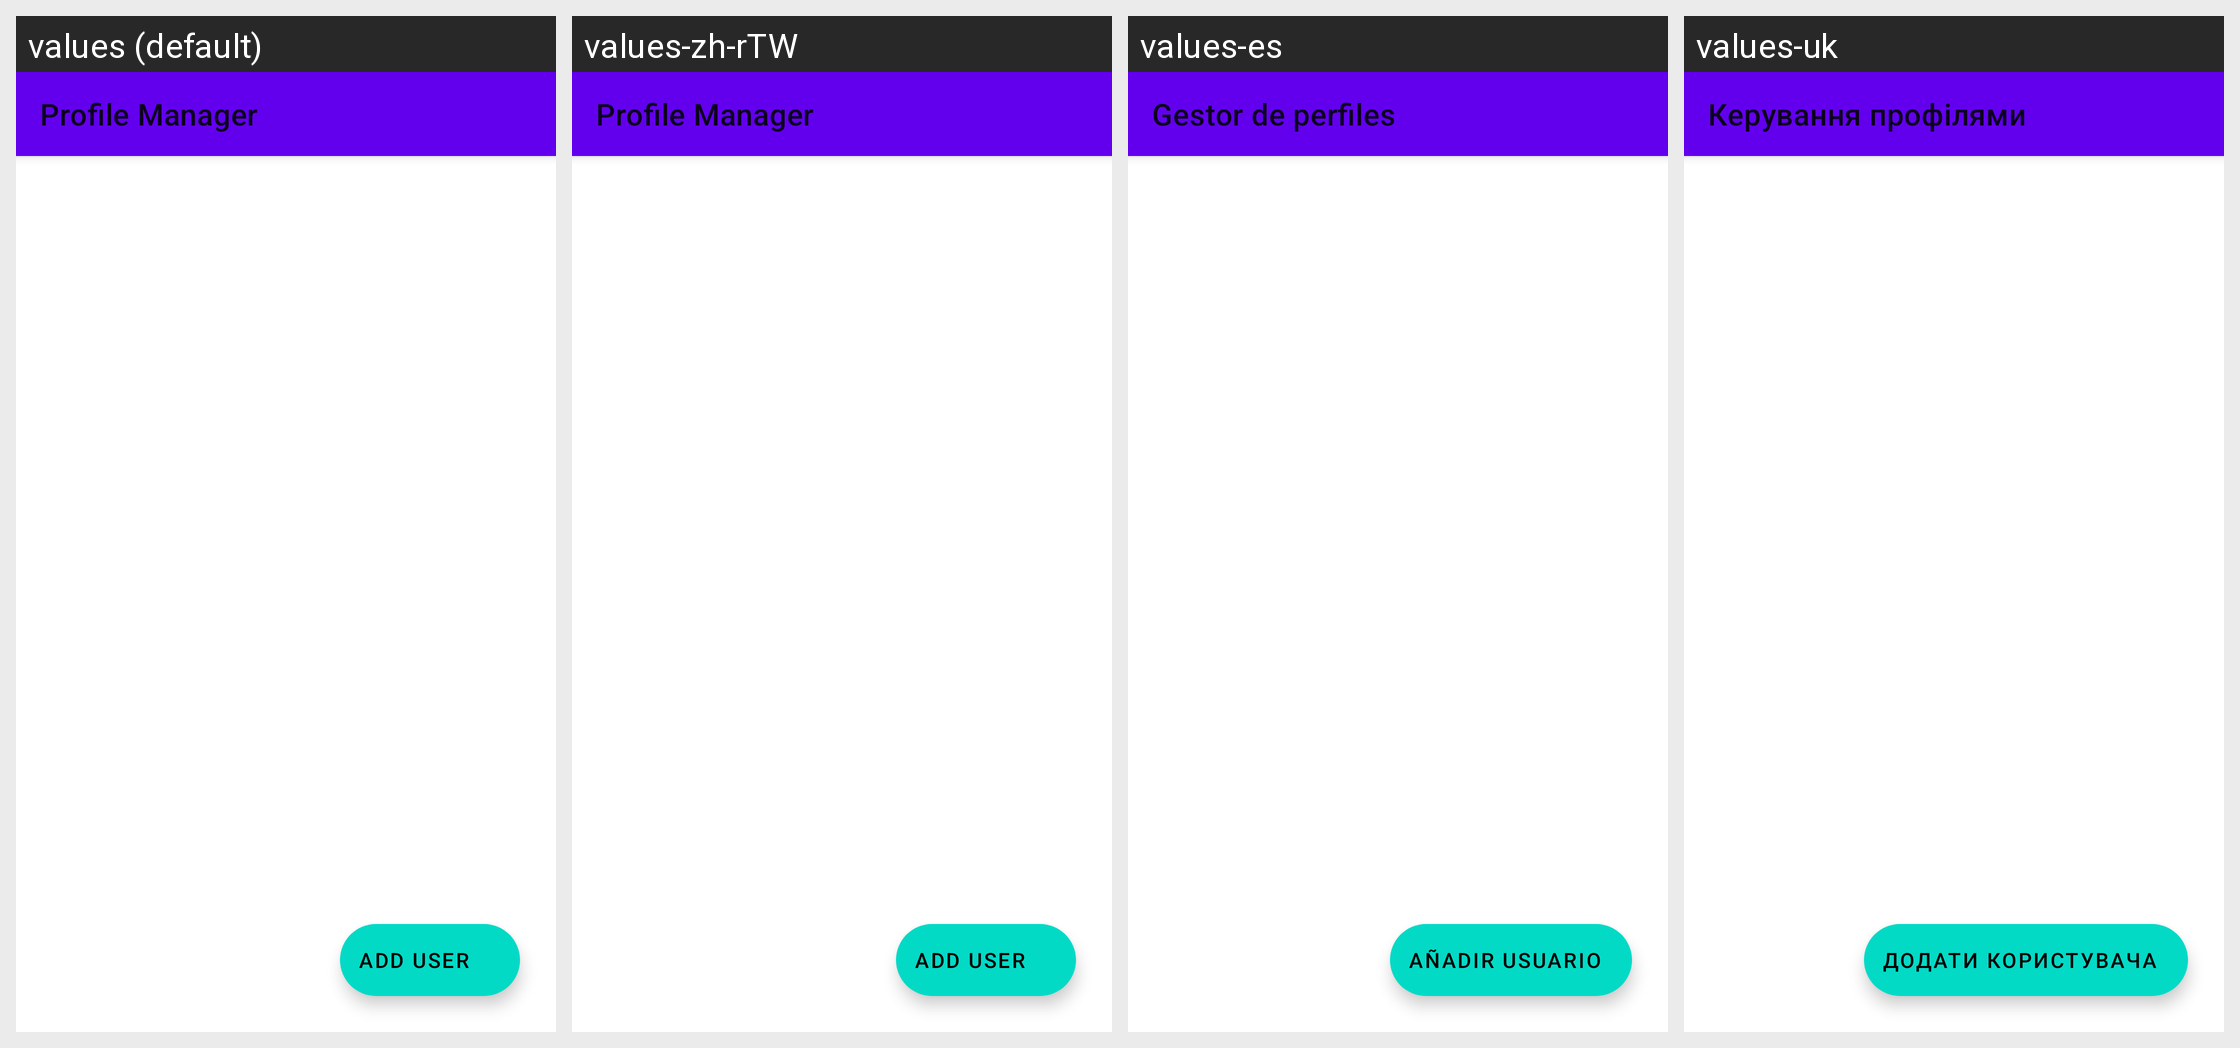

Translations of the strings shown on this Android screen, per locale in the grid:
Android screen res/layout/fragment_profile_manager.xml rendered under 4 locales, left to right: values (default), values-zh-rTW, values-es, values-uk. Device: Nexus 5 (rendered at 1080×1920; each locale shown at half size, 540×960, under a caption strip naming it); theme Theme.MaterialComponents.DayNight.NoActionBar.
Other locales in the repository, not shown: values-ar, values-ckb, values-cs, values-de, values-fa, values-fr, values-he, values-hu, values-id, values-it, values-ja, values-ko, values-nb, values-pl, values-pt-rBR, values-pt-rPT, values-ru, values-sr, values-vi, values-zh-rCN.
Strings drawn on this screen, with the default value and each locale's value (text and hints the layout hard-codes, and strings that could not be matched under every locale, appear in the picture but are not listed):

profile_manager
  values: Profile Manager
  values-zh-rTW: Profile Manager  [not translated; the default value is used]
  values-es: Gestor de perfiles
  values-uk: Керування профілями

profile_add_user
  values: Add User
  values-zh-rTW: Add User  [not translated; the default value is used]
  values-es: Añadir usuario
  values-uk: Додати користувача
